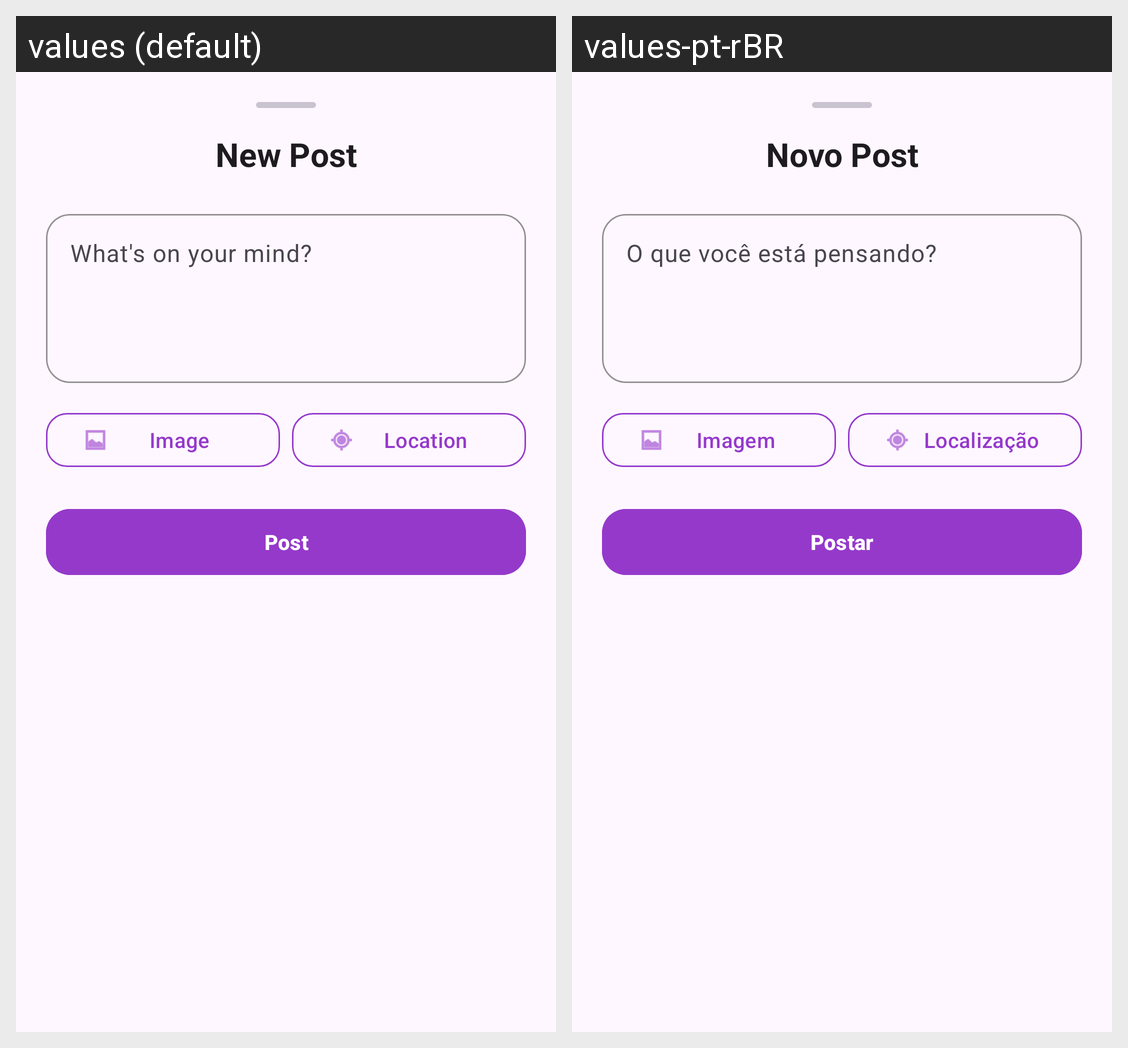

This grid shows one Android layout under two languages. Give, for every string resource on the screen, its name, the default text and each shown locale's text.
Android screen res/layout/dialog_new_post.xml rendered under 2 locales, left to right: values (default), values-pt-rBR. Device: Nexus 5 (rendered at 1080×1920; each locale shown at half size, 540×960, under a caption strip naming it); theme Theme.Postly.
Strings drawn on this screen, with the default value and each locale's value (text and hints the layout hard-codes, and strings that could not be matched under every locale, appear in the picture but are not listed):

new_post_dialog_title
  values: New Post
  values-pt-rBR: Novo Post

what_are_you_thinking
  values: What's on your mind?
  values-pt-rBR: O que você está pensando?

add_image
  values: Image
  values-pt-rBR: Imagem

add_location
  values: Location
  values-pt-rBR: Localização

post_button
  values: Post
  values-pt-rBR: Postar
